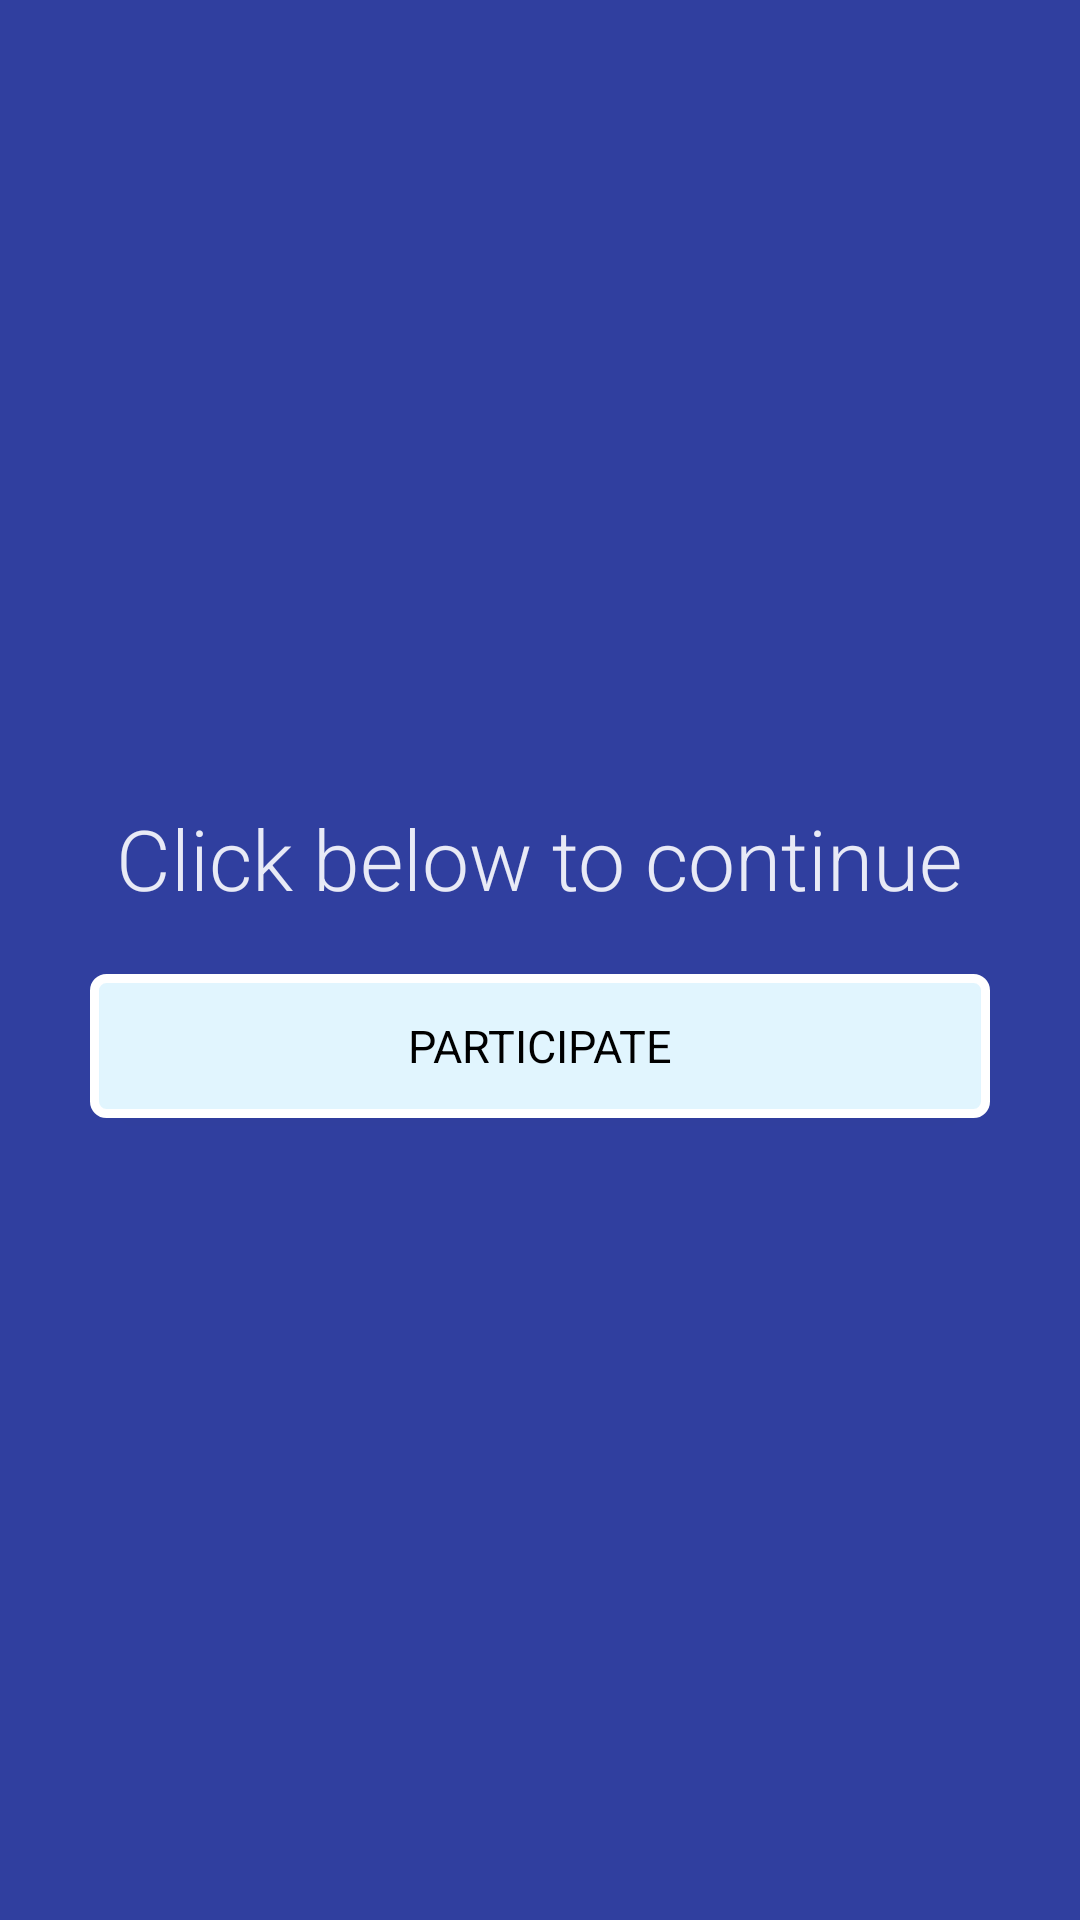

Layout XML and referenced resources for this Android screen:
<!-- AndroidManifest.xml: application theme AppTheme -->
<!-- res/layout/letsgo.xml -->
<?xml version="1.0" encoding="utf-8"?>
<LinearLayout xmlns:android="http://schemas.android.com/apk/res/android"
    android:layout_width="match_parent"
    android:orientation="vertical"
    android:background="@color/primary_custom"
    android:layout_height="match_parent"
    android:gravity="center_vertical">

    <TextView
        android:layout_width="wrap_content"
        android:layout_height="wrap_content"
        android:textSize="28sp"
        android:layout_gravity="center"
        android:textColor="@color/accent"
        android:fontFamily="sans-serif-light"
        android:text="Click below to continue"/>
    <Button
        android:layout_width="300dp"
        android:layout_gravity="center"
        android:layout_height="wrap_content"
        android:text="PARTICIPATE"
        android:fontFamily="sans-serif-thin"
        android:textStyle="bold"
        android:textSize="15sp"
        android:textColor="@color/black"
        android:id="@+id/btn"
        android:layout_marginTop="20dp"
        android:background="@drawable/register"
        />


</LinearLayout>
<!-- resources referenced by this layout -->
<resources>
  <color name="accent">#e8eaf6</color>
  <color name="black">#FF000000</color>
  <color name="primary_custom">#303F9f</color>
  <!-- drawable register (drawable) -->
  <?xml version="1.0" encoding="utf-8"?>
  <shape
      xmlns:android="http://schemas.android.com/apk/res/android"
      android:shape="rectangle" >
  <corners
  android:radius="4dp"
      />
  <solid
  
      android:color="@color/secondary_text" />
  <padding
  android:left="0dp"
  android:top="0dp"
  android:right="0dp"
  android:bottom="0dp"
  
      />
  <size
  android:width="270dp"
  android:height="45dp"
  
      />
  <stroke
  android:width="3dp"
  android:color="#ffffff"
  
      />
  
      </shape>
  <style name="AppTheme" parent="Theme.AppCompat.Light.DarkActionBar">
          
          <item name="colorControlNormal">#c5c5c5</item>
          <item name="colorControlActivated">@color/accent</item>
          <item name="colorControlHighlight">@color/accent</item>
          <item name="android:windowNoTitle">true</item>
          <item name="android:windowFullscreen">true</item>
      </style>
  <color name="secondary_text">#E1F5FE</color>
</resources>
